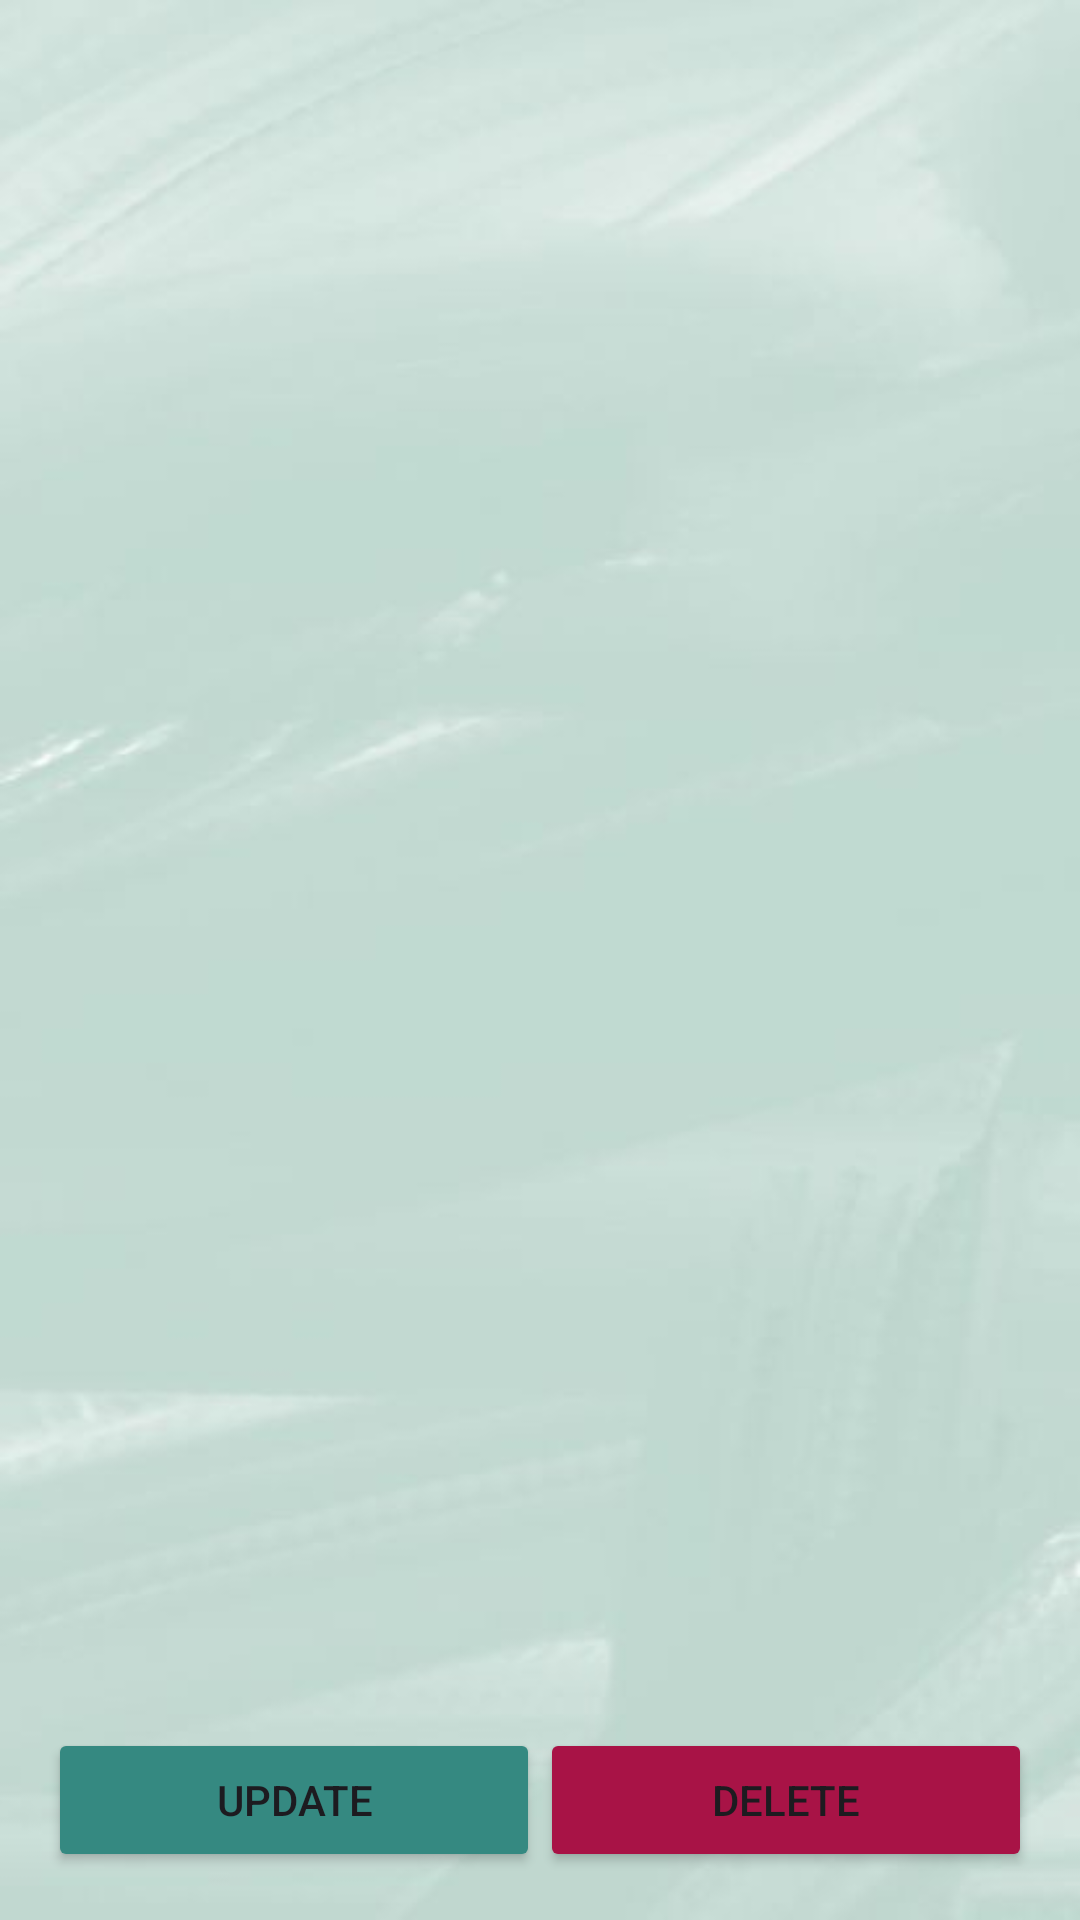

This screen was rendered from an Android layout file. Write that file and the resources it references.
<!-- AndroidManifest.xml: application theme Theme.HostelHub -->
<!-- res/layout/activity_view_room_types.xml -->
<RelativeLayout xmlns:android="http://schemas.android.com/apk/res/android"
    android:layout_width="match_parent"
    android:layout_height="match_parent"
    android:background="@drawable/img9"
    android:padding="16dp">

    <LinearLayout
        android:id="@+id/button_container"
        android:layout_width="match_parent"
        android:layout_height="wrap_content"
        android:layout_alignParentBottom="true"
        android:orientation="horizontal"
        android:gravity="center_horizontal">

        <Button
            android:id="@+id/button_update"
            android:layout_width="0dp"
            android:layout_height="wrap_content"
            android:layout_weight="1"
            android:backgroundTint="#358981"
            android:text="Update" />

        <Button
            android:id="@+id/button_delete"
            android:layout_width="0dp"
            android:layout_height="wrap_content"
            android:layout_weight="1"
            android:backgroundTint="#A81346"
            android:text="Delete" />
    </LinearLayout>

    <ListView
        android:id="@+id/list_view_Demo"
        android:layout_width="match_parent"
        android:layout_height="match_parent"
        android:dividerHeight="2dp"
        android:divider="#21617E"
        android:layout_above="@id/button_container" />

</RelativeLayout>
<!-- resources referenced by this layout -->
<resources>
  <!-- drawable img9: jpg bitmap (drawable, 15289 bytes) -->
  <style name="Theme.HostelHub" parent="Base.Theme.HostelHub" />
  <style name="Base.Theme.HostelHub" parent="Theme.Material3.DayNight.NoActionBar">
          
          <item name="colorPrimary">#33818A</item>
  
  
      </style>
</resources>
